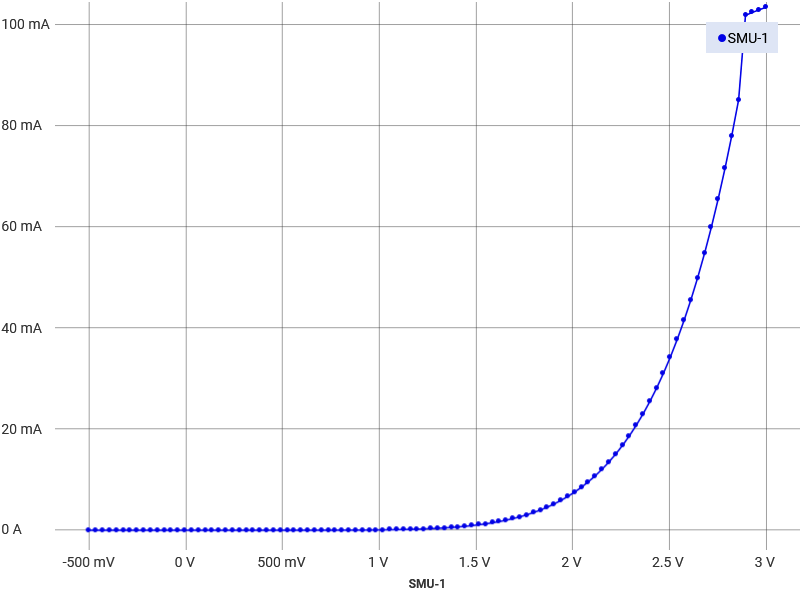

The file beside this chart, header and first rows:
data points, time/s, voltage/V, current/A, time SD, voltage SD, current SD
1, 0, -0.5, -1.70E-06, 2.542, 1.026, 0.02618
2, 0.08761, -0.4646, -8.84E-07, , , 
3, 0.1752, -0.4293, -3.69E-07, , , 
4, 0.2628, -0.3939, -2.19E-08, , , 
5, 0.3504, -0.3586, 1.69030101915268E-07, , , 
6, 0.438, -0.3232, 3.25239284393319E-07, , , 
7, 0.5256, -0.2879, 4.06236779326719E-07, , , 
8, 0.6132, -0.2525, 4.52521021543362E-07, , , 
9, 0.7008, -0.2171, 5.21947299603198E-07, , , 
10, 0.7884, -0.1818, 5.33518402789923E-07, , , 
11, 0.876, -0.1465, 5.62446132335026E-07, , , 
12, 0.9635, -0.1111, 5.91373748193291E-07, , , 
13, 1.051, -0.07575, 6.02944737693178E-07, , , 
14, 1.139, -0.04039, 6.08730260864832E-07, , , 
15, 1.226, -0.005049, 6.02944737693178E-07, , , 
16, 1.314, 0.03031, 5.97159271364944E-07, , , 
17, 1.401, 0.06565, 6.08730260864832E-07, , , 
18, 1.489, 0.101, 6.14515784036485E-07, , , 
19, 1.577, 0.1364, 6.20301307208138E-07, , , 
20, 1.664, 0.1717, 6.20301364051556E-07, , , 
21, 1.752, 0.2071, 6.95513165283046E-07, , , 
22, 1.839, 0.2424, 7.07084211626352E-07, , , 
23, 1.927, 0.2778, 7.36011827484617E-07, , , 
24, 2.015, 0.3131, 7.76510091782256E-07, , , 
25, 2.102, 0.3485, 8.8643372464503E-07, , , 
26, 2.19, 0.3838, 1.01371369964909E-06, , , 
27, 2.277, 0.4192, 1.19884839477891E-06, , , 
28, 2.365, 0.4545, 1.43605200264574E-06, , , 
29, 2.453, 0.4899, 1.78896470970358E-06, , , 
30, 2.54, 0.5252, 2.28651379075018E-06, , , 
31, 2.628, 0.5606, 2.96919779430027E-06, , , 
32, 2.715, 0.5959, 3.84280110665713E-06, , , 
33, 2.803, 0.6313, 4.99989164381986E-06, , , 
34, 2.891, 0.6666, 6.5619651650195E-06, , , 
35, 2.978, 0.702, 8.58108523971168E-06, , , 
36, 3.066, 0.7373, 1.12250381789636E-05, , , 
37, 3.153, 0.7727, 1.45921676448779E-05, , , 
38, 3.241, 0.8081, 1.8879185518017E-05, , , 
39, 3.329, 0.8434, 2.42885798797943E-05, , , 
40, 3.416, 0.8788, 3.11269868689124E-05, , , 
41, 3.504, 0.9141, 3.96084433305077E-05, , , 
42, 3.591, 0.9495, 5.00627575092949E-05, , , 
43, 3.679, 0.9848, 6.29932401352562E-05, , , 
44, 3.767, 1.02, 7.87701064837165E-05, , , 
45, 3.854, 1.056, 9.79604446911253E-05, , , 
46, 3.942, 1.091, 0.0001212, , , 
47, 4.029, 1.126, 0.0001492, , , 
48, 4.117, 1.162, 0.0001827, , , 
49, 4.205, 1.197, 0.0002225, , , 
50, 4.292, 1.232, 0.0002698, , , 
51, 4.38, 1.268, 0.0003258, , , 
52, 4.468, 1.303, 0.0003916, , , 
53, 4.555, 1.338, 0.0004686, , , 
54, 4.643, 1.374, 0.0005585, , , 
55, 4.73, 1.409, 0.000663, , , 
56, 4.818, 1.444, 0.0007841, , , 
57, 4.906, 1.48, 0.0009239, , , 
58, 4.993, 1.515, 0.001085, , , 
59, 5.081, 1.55, 0.00127, , , 
60, 5.168, 1.586, 0.001481, , , 
... 40 more rows
